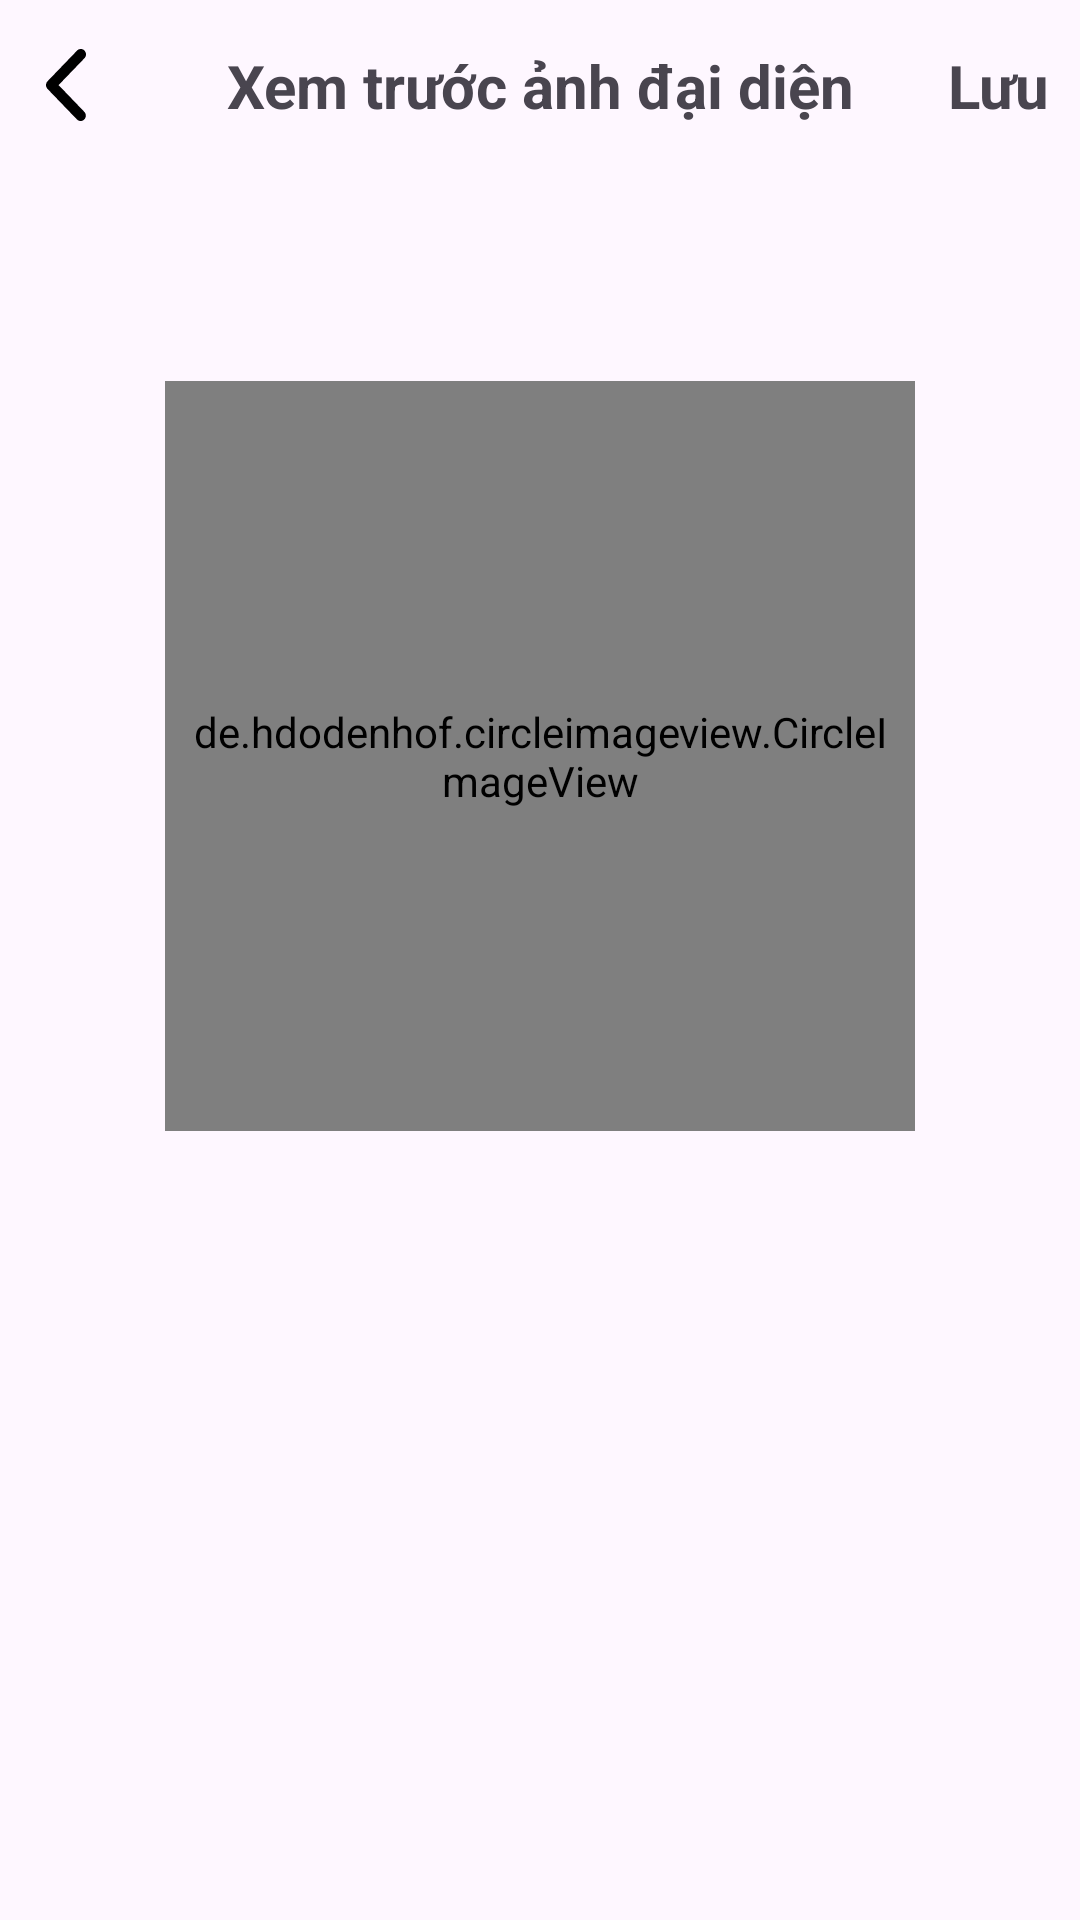

Here is an Android app screen rendered from its layout file. Give the layout XML and the strings, colors and styles it references.
<!-- AndroidManifest.xml: application theme Theme.World_Present_SocialNetwork -->
<!-- res/layout/activity_update_avatar.xml -->
<?xml version="1.0" encoding="utf-8"?>
<LinearLayout xmlns:android="http://schemas.android.com/apk/res/android"
    xmlns:app="http://schemas.android.com/apk/res-auto"
    xmlns:tools="http://schemas.android.com/tools"
    android:orientation="vertical"
    android:layout_width="match_parent"
    android:layout_height="match_parent"
    tools:context=".ui.user.profile.UpdateAvatarActivity">
    <LinearLayout
        android:layout_width="match_parent"
        android:layout_height="wrap_content"
        android:paddingVertical="15dp"
        android:orientation="horizontal">
        <ImageView
            android:id="@+id/img_back"
            android:layout_width="24sp"
            android:layout_height="24sp"
            android:layout_marginStart="10dp"
            android:layout_marginEnd="20dp"
            android:src="@drawable/ic_back"
            android:layout_gravity="center"
            />
        <com.google.android.material.textview.MaterialTextView
            android:id="@+id/tv_name"
            android:layout_width="0dp"
            android:layout_height="wrap_content"
            android:layout_weight="1"
            android:text="Xem trước ảnh đại diện"
            android:gravity="center"
            android:textSize="20sp"
            android:textStyle="bold"
            />
        <TextView
            android:id="@+id/tv_save"
            android:layout_width="wrap_content"
            android:layout_height="wrap_content"
            android:layout_marginStart="10dp"
            android:text="Lưu"
            android:layout_marginEnd="10dp"
            android:textSize="20dp"
            android:textStyle="bold"
            android:layout_gravity="center"
            />
    </LinearLayout>
    <de.hdodenhof.circleimageview.CircleImageView
        android:id="@+id/img_avatar"
        android:layout_width="250dp"
        android:layout_height="250dp"
        android:padding="5dp"
        android:layout_gravity="center"
        android:layout_marginTop="70dp"
        android:scaleType="centerCrop"
        android:background="@drawable/shape_avatar"
        android:src="@drawable/avatar_profile"
        />
</LinearLayout>
<!-- resources referenced by this layout -->
<resources>
  <!-- drawable ic_back (drawable) -->
  <vector xmlns:android="http://schemas.android.com/apk/res/android"
      android:width="10dp"
      android:height="18dp"
      android:viewportWidth="10"
      android:viewportHeight="18">
    <group>
      <clip-path
          android:pathData="M0,0h10v18h-10z"/>
      <path
          android:pathData="M9.596,15.726C9.831,15.983 9.961,16.322 9.948,16.674C9.948,17.026 9.817,17.35 9.57,17.608C9.335,17.851 9.009,18 8.67,18C8.331,18 8.005,17.878 7.758,17.635L0.378,9.974C0.261,9.853 0.169,9.704 0.104,9.541C0.039,9.379 0,9.203 0,9.027C0,8.851 0.039,8.675 0.104,8.499C0.169,8.337 0.261,8.188 0.378,8.066L7.758,0.406C7.875,0.284 8.018,0.176 8.175,0.108C8.344,0.041 8.514,0 8.683,0C8.853,0 9.035,0.027 9.192,0.095C9.348,0.162 9.492,0.271 9.622,0.392C9.739,0.514 9.831,0.677 9.896,0.839C9.974,1.002 10,1.177 10,1.367C10,1.543 9.961,1.719 9.896,1.881C9.831,2.044 9.726,2.192 9.596,2.328L3.142,9.027L4.368,10.286L9.596,15.726Z"
          android:fillColor="@color/black"/>
    </group>
  </vector>
  <!-- drawable shape_avatar (drawable) -->
  <shape xmlns:android="http://schemas.android.com/apk/res/android">
      <solid android:color="@android:color/transparent" />
      <stroke
          android:width="5dp"
          android:color="@android:color/white" />
      <corners android:radius="250dp" />
  </shape>
  <style name="Theme.World_Present_SocialNetwork" parent="Base.Theme.World_Present_SocialNetwork">
          <item name="android:statusBarColor">@color/white</item>
          <item name="android:windowLightStatusBar">@color/black</item>
  
  
      </style>
  <color name="black">#FF000000</color>
  <style name="Base.Theme.World_Present_SocialNetwork" parent="Theme.Material3.DayNight.NoActionBar">
          
  
      </style>
  <color name="white">#FFFFFFFF</color>
</resources>
